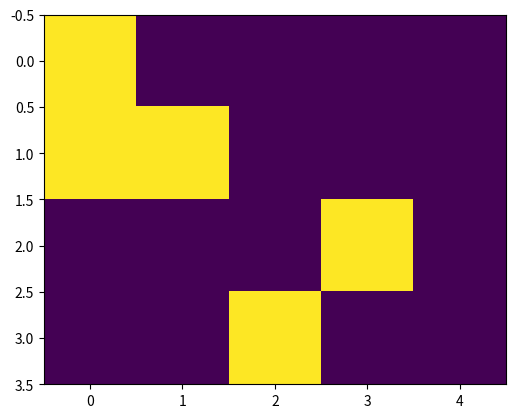

Source code (Python):
# coding:utf-8

def f1_score(label, pred):
    tp, fp, fn = 0, 0, 0
    for l, p in zip(label, pred):
        l, p = set(l), set(p)
        tp += len(l & p)
        fp += len(p - l)
        fn += len(l - p)
    prec = float(tp) / (tp + fp)
    reca = float(tp) / (tp + fn)
    f1sc = (2 * prec * reca) / (prec + reca)
    return f1sc


if __name__ == '__main__':
    import numpy as np
    import matplotlib.pyplot as plt
    a = [
        [1, 0, 2, 2, 0],
        [1, 1, 0, 2, 4],
        [3, 0, 0, 1, 4],
        [3, 0, 1, 4, 0]
    ]
    a = np.array(a)
    b = a == 1
    plt.imshow(b)
    plt.show()
    # print(b)

